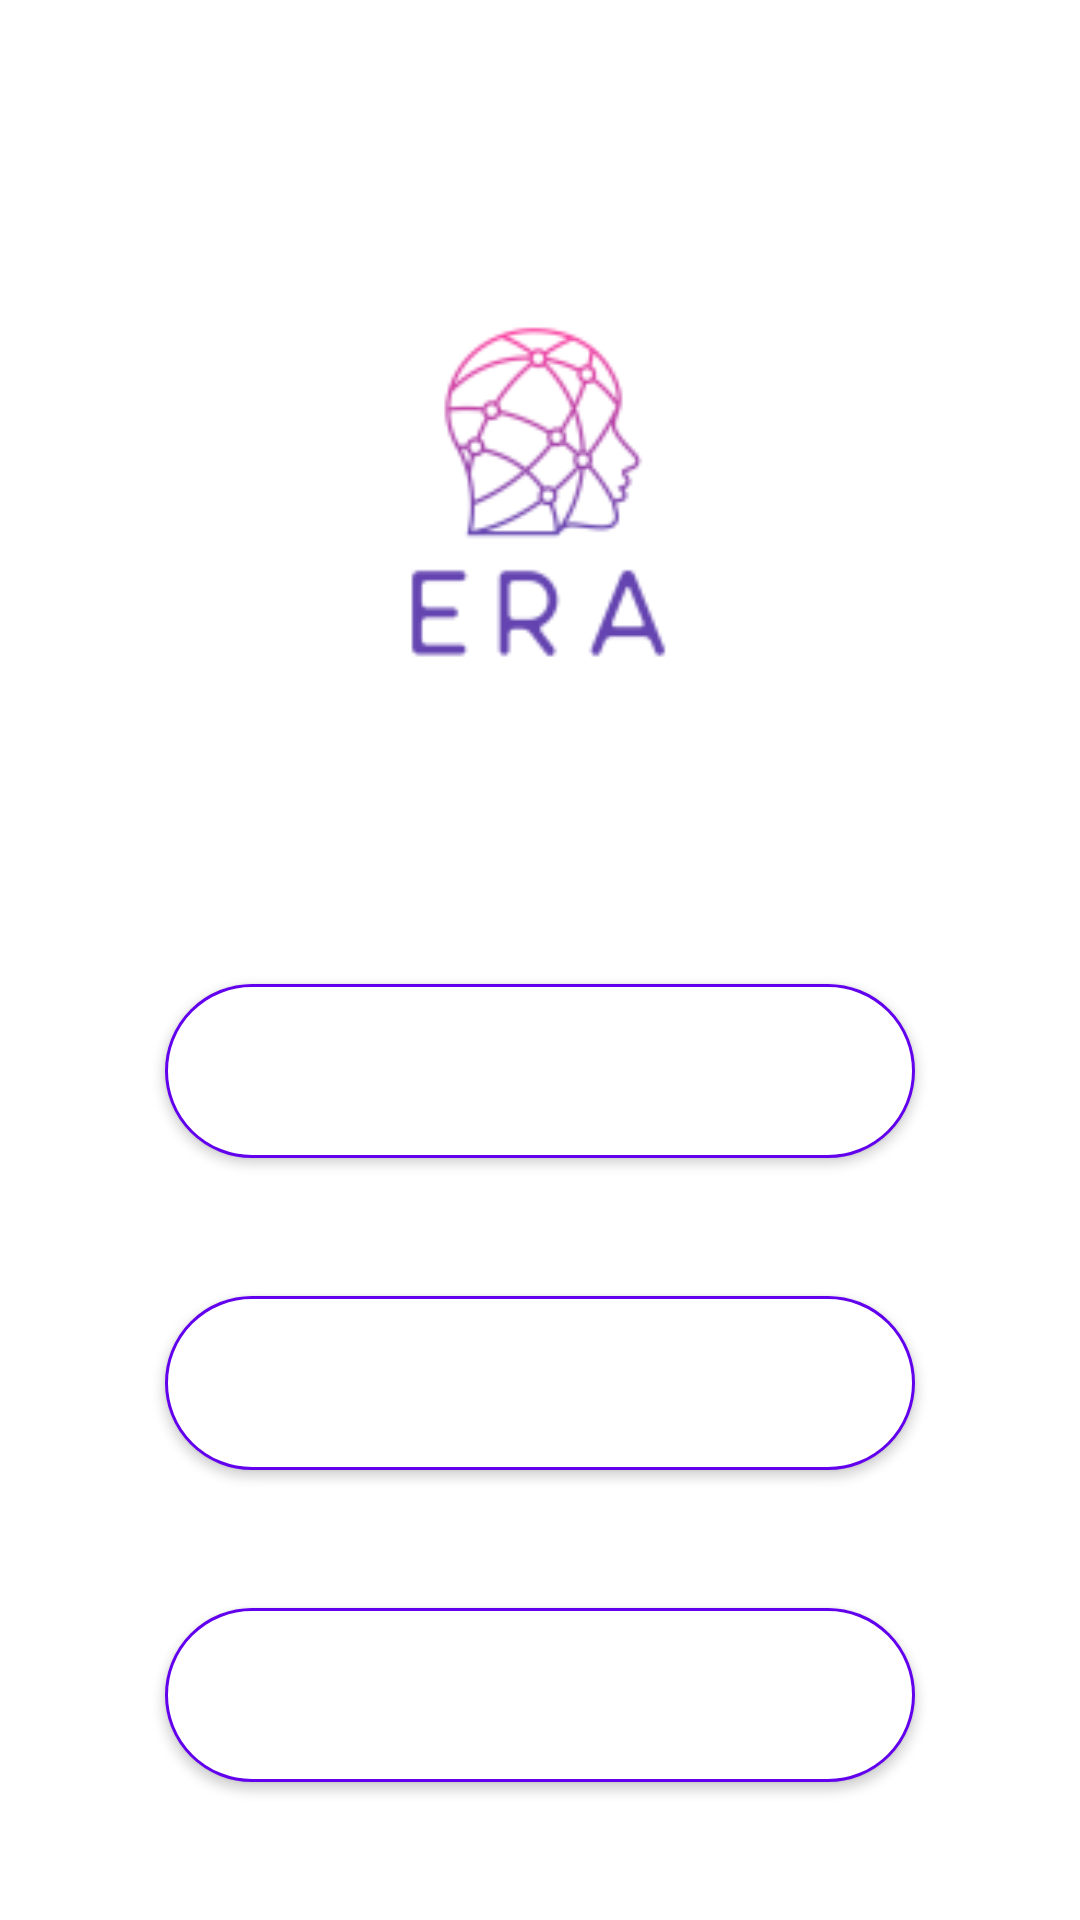

Produce the Android XML layout that renders to this screen, including the resource entries it uses.
<!-- AndroidManifest.xml: application theme Theme.VideoProcess -->
<!-- res/layout/activity_home.xml -->
<?xml version="1.0" encoding="utf-8"?>
<androidx.coordinatorlayout.widget.CoordinatorLayout xmlns:android="http://schemas.android.com/apk/res/android"
    xmlns:app="http://schemas.android.com/apk/res-auto"
    xmlns:tools="http://schemas.android.com/tools"
    android:layout_width="match_parent"
    android:layout_height="match_parent"
    tools:context=".home_activity"
    tools:layout_editor_absoluteX="-3dp"
    tools:layout_editor_absoluteY="-31dp">

    <com.google.android.material.appbar.AppBarLayout
        android:layout_width="match_parent"
        android:layout_height="wrap_content"
        tools:layout_editor_absoluteX="-3dp"
        tools:layout_editor_absoluteY="-31dp" />

    <androidx.constraintlayout.widget.ConstraintLayout
        android:id="@+id/linearLayout"
        android:layout_width="match_parent"
        android:layout_height="match_parent"
        app:layout_anchor="@+id/linearLayout"
        app:layout_anchorGravity="center"
        tools:layout_editor_absoluteX="-3dp"
        tools:layout_editor_absoluteY="-31dp">

        <Button
            android:id="@+id/history"
            android:layout_width="250dp"
            android:layout_height="58dp"
            android:background="@drawable/rounded_corner"
            android:onClick="switchActivity"
            android:text="history"
            android:textColor="@color/white"
            android:textStyle="bold"
            app:layout_constraintBottom_toBottomOf="parent"
            app:layout_constraintEnd_toEndOf="parent"
            app:layout_constraintHorizontal_bias="0.5"
            app:layout_constraintStart_toStartOf="parent"
            app:layout_constraintTop_toBottomOf="@+id/liveButton"
            app:layout_constraintVertical_bias="0.5" />

        <Button
            android:id="@+id/upload"
            android:layout_width="250dp"
            android:layout_height="58dp"
            android:background="@drawable/rounded_corner"
            android:onClick="liveActivity"
            android:text="Upload"
            android:textColor="@color/white"
            android:textStyle="bold"
            app:layout_constraintBottom_toTopOf="@+id/liveButton"
            app:layout_constraintEnd_toEndOf="parent"
            app:layout_constraintHorizontal_bias="0.5"
            app:layout_constraintStart_toStartOf="parent"
            app:layout_constraintTop_toBottomOf="@+id/imageView8"
            app:layout_constraintVertical_bias="0.5" />

        <Button
            android:id="@+id/liveButton"
            android:layout_width="250dp"
            android:layout_height="58dp"
            android:background="@drawable/rounded_corner"
            android:onClick="switchActivity"
            android:text="live"
            android:textColor="@color/white"
            android:textStyle="bold"
            app:layout_constraintBottom_toTopOf="@+id/history"
            app:layout_constraintEnd_toEndOf="parent"
            app:layout_constraintHorizontal_bias="0.5"
            app:layout_constraintStart_toStartOf="parent"
            app:layout_constraintTop_toBottomOf="@+id/upload"
            app:layout_constraintVertical_bias="0.5" />

        <ImageView
            android:id="@+id/imageView8"
            android:layout_width="326dp"
            android:layout_height="236dp"
            app:layout_constraintBottom_toTopOf="@+id/upload"
            app:layout_constraintEnd_toEndOf="parent"
            app:layout_constraintHorizontal_bias="0.5"
            app:layout_constraintStart_toStartOf="parent"
            app:layout_constraintTop_toTopOf="parent"
            app:layout_constraintVertical_bias="0.5"
            app:srcCompat="@mipmap/era_logo_withtext_under_foreground" />


        

    </androidx.constraintlayout.widget.ConstraintLayout>

</androidx.coordinatorlayout.widget.CoordinatorLayout>
<!-- resources referenced by this layout -->
<resources>
  <!-- drawable rounded_corner (drawable) -->
  <?xml version="1.0" encoding="utf-8"?>
  <shape xmlns:android="http://schemas.android.com/apk/res/android">
      <corners  android:radius="50dp"/>
      <stroke android:width="1dp" android:color="@color/purple_500" />
      <solid android:color="@color/white"></solid>
  </shape>
  <!-- mipmap era_logo_withtext_under_foreground: png bitmap (mipmap-hdpi, 6878 bytes) -->
  <style name="Theme.VideoProcess" parent="Theme.MaterialComponents.DayNight.DarkActionBar">
          
          <item name="colorPrimary">@color/purple_500</item>
          <item name="colorPrimaryVariant">@color/purple_700</item>
          <item name="colorOnPrimary">@color/white</item>
          
          <item name="colorSecondary">@color/teal_200</item>
          <item name="colorSecondaryVariant">@color/teal_700</item>
          <item name="colorOnSecondary">@color/black</item>
          
          <item name="android:statusBarColor">?attr/colorPrimaryVariant</item>
          
      </style>
  <!-- not gathered from this repository: default colours our renderer supplied (Android Studio template values) -->
  <color name="purple_500">#FF6200EE</color>
  <color name="purple_700">#FF3700B3</color>
  <color name="teal_200">#FF03DAC5</color>
  <color name="teal_700">#FF018786</color>
  <color name="black">#FF000000</color>
  <color name="white">#FFFFFFFF</color>
</resources>
